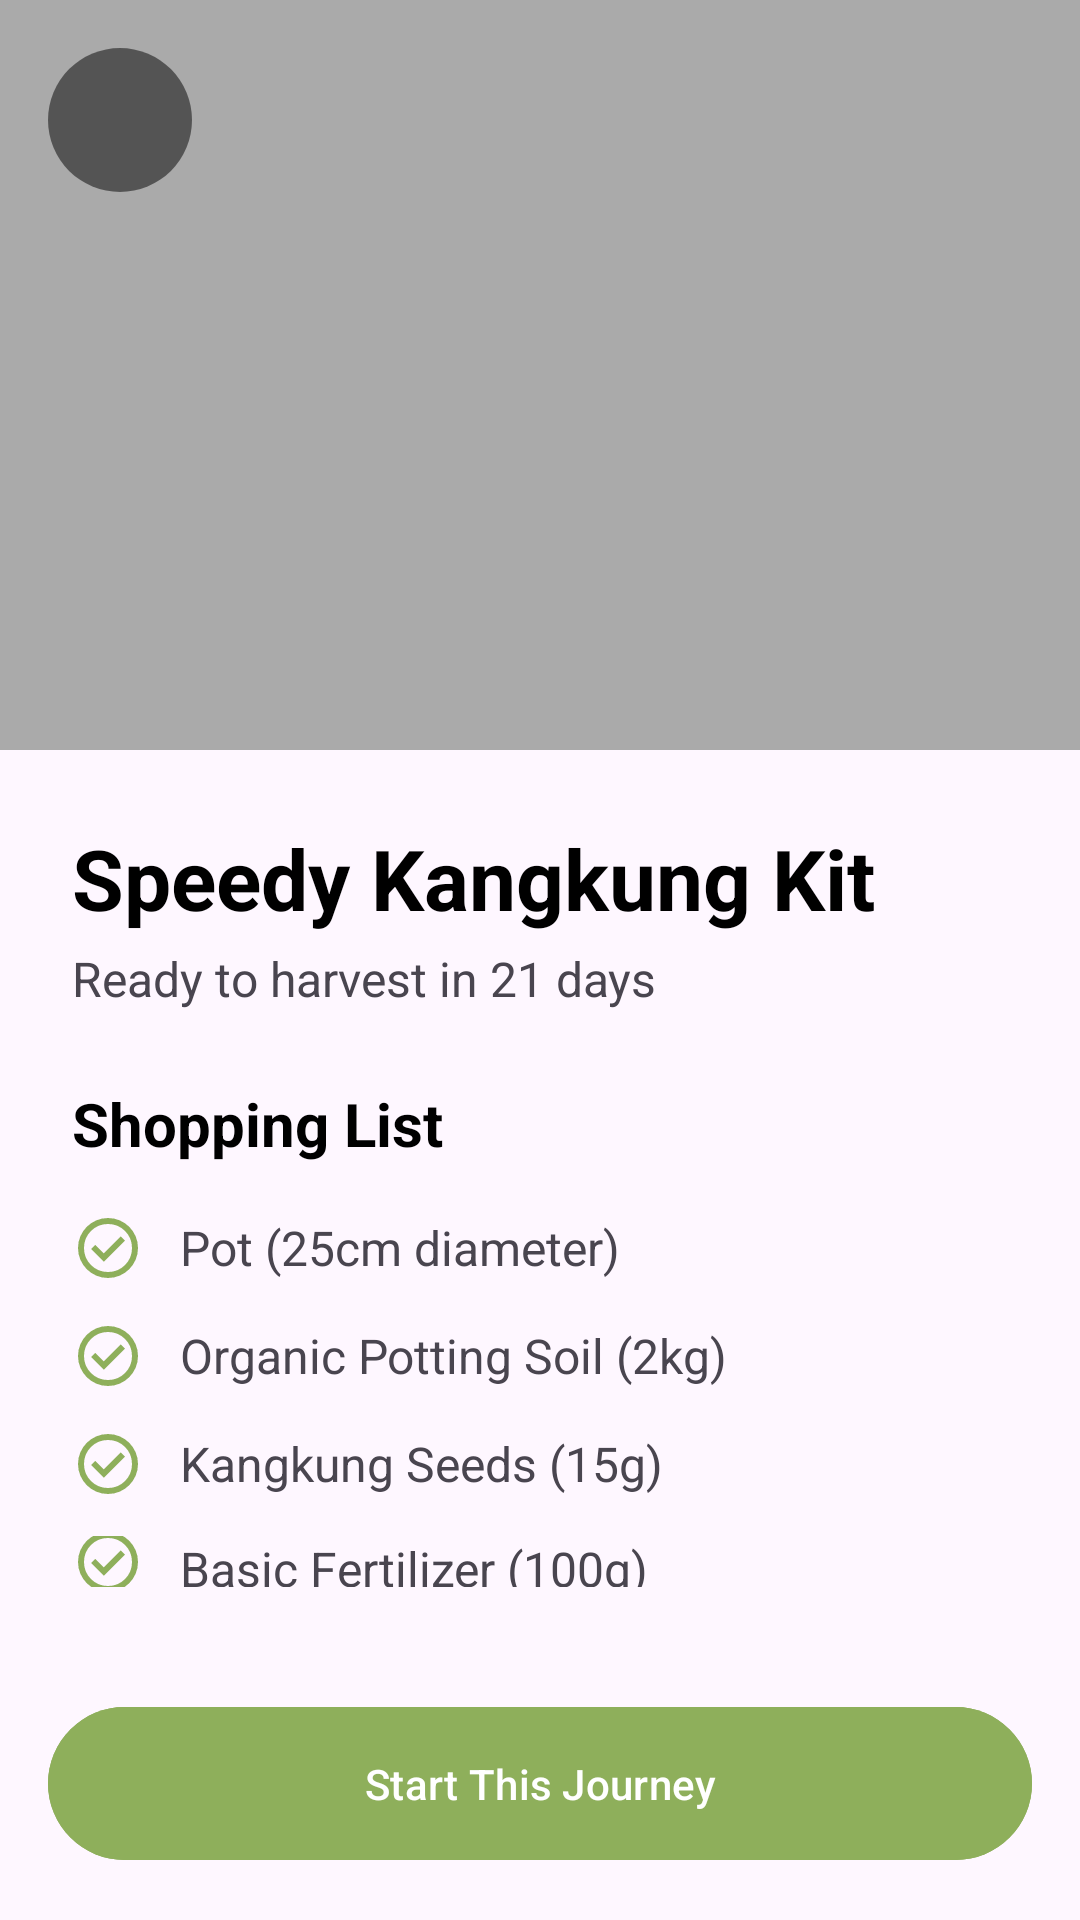

Write the Android layout XML for this screen, with the resource values it uses.
<!-- AndroidManifest.xml: application theme Theme.RenCang -->
<!-- res/layout/activity_kit_detail.xml -->
<?xml version="1.0" encoding="utf-8"?>
<androidx.constraintlayout.widget.ConstraintLayout xmlns:android="http://schemas.android.com/apk/res/android"
    xmlns:app="http://schemas.android.com/apk/res-auto"
    xmlns:tools="http://schemas.android.com/tools"
    android:layout_width="match_parent"
    android:layout_height="match_parent"
    tools:context=".KitDetailActivity">

    <ImageView
        android:id="@+id/iv_header_image"
        android:layout_width="0dp"
        android:layout_height="250dp"
        android:scaleType="centerCrop"
        android:src="@android:color/darker_gray"
        app:layout_constraintEnd_toEndOf="parent"
        app:layout_constraintStart_toStartOf="parent"
        app:layout_constraintTop_toTopOf="parent"
        android:contentDescription="Header image for the kit" />

    <ImageButton
        android:id="@+id/btn_back"
        android:layout_width="48dp"
        android:layout_height="48dp"
        android:layout_marginStart="16dp"
        android:layout_marginTop="16dp"
        android:background="@drawable/button_background_circle"
        android:src="@drawable/ic_arrow_back"
        app:layout_constraintStart_toStartOf="parent"
        app:layout_constraintTop_toTopOf="parent"
        android:contentDescription="Back button"
        app:tint="@android:color/white"/>

    <LinearLayout
        android:id="@+id/ll_details"
        android:layout_width="0dp"
        android:layout_height="0dp"
        android:orientation="vertical"
        android:padding="24dp"
        app:layout_constraintTop_toBottomOf="@id/iv_header_image"
        app:layout_constraintBottom_toTopOf="@id/btn_start_journey"
        app:layout_constraintStart_toStartOf="parent"
        app:layout_constraintEnd_toEndOf="parent"
        android:gravity="top">

        <TextView
            android:id="@+id/tv_kit_name"
            android:layout_width="wrap_content"
            android:layout_height="wrap_content"
            android:text="Speedy Kangkung Kit"
            android:textSize="28sp"
            android:textStyle="bold"
            android:textColor="@android:color/black" />

        <TextView
            android:id="@+id/tv_harvest_time"
            android:layout_width="wrap_content"
            android:layout_height="wrap_content"
            android:text="Ready to harvest in 21 days"
            android:textSize="16sp"
            android:layout_marginTop="4dp"/>

        <TextView
            android:id="@+id/tv_shopping_list_title"
            android:layout_width="wrap_content"
            android:layout_height="wrap_content"
            android:text="Shopping List"
            android:textSize="20sp"
            android:textStyle="bold"
            android:textColor="@android:color/black"
            android:layout_marginTop="24dp" />

        <LinearLayout
            android:layout_width="match_parent"
            android:layout_height="wrap_content"
            android:orientation="vertical"
            android:layout_marginTop="16dp">

            <TextView
                android:layout_width="wrap_content"
                android:layout_height="wrap_content"
                android:text="Pot (25cm diameter)"
                android:drawableLeft="@drawable/ic_checkmark"
                android:drawablePadding="12dp"
                android:gravity="center_vertical"
                android:textSize="16sp"
                android:layout_marginBottom="12dp"/>
            <TextView
                android:layout_width="wrap_content"
                android:layout_height="wrap_content"
                android:text="Organic Potting Soil (2kg)"
                android:drawableLeft="@drawable/ic_checkmark"
                android:drawablePadding="12dp"
                android:gravity="center_vertical"
                android:textSize="16sp"
                android:layout_marginBottom="12dp"/>
            <TextView
                android:layout_width="wrap_content"
                android:layout_height="wrap_content"
                android:text="Kangkung Seeds (15g)"
                android:drawableLeft="@drawable/ic_checkmark"
                android:drawablePadding="12dp"
                android:gravity="center_vertical"
                android:textSize="16sp"
                android:layout_marginBottom="12dp"/>
            <TextView
                android:layout_width="wrap_content"
                android:layout_height="wrap_content"
                android:text="Basic Fertilizer (100g)"
                android:drawableLeft="@drawable/ic_checkmark"
                android:drawablePadding="12dp"
                android:gravity="center_vertical"
                android:textSize="16sp"
                android:layout_marginBottom="12dp"/>
            <TextView
                android:layout_width="wrap_content"
                android:layout_height="wrap_content"
                android:text="Water Spray Bottle"
                android:drawableLeft="@drawable/ic_checkmark"
                android:drawablePadding="12dp"
                android:gravity="center_vertical"
                android:textSize="16sp"/>
        </LinearLayout>
    </LinearLayout>

    <com.google.android.material.button.MaterialButton
        android:id="@+id/btn_start_journey"
        android:layout_width="0dp"
        android:layout_height="wrap_content"
        android:text="Start This Journey"
        android:padding="16dp"
        android:layout_margin="16dp"
        app:cornerRadius="28dp"
        app:layout_constraintBottom_toBottomOf="parent"
        app:layout_constraintStart_toStartOf="parent"
        app:layout_constraintEnd_toEndOf="parent"
        android:backgroundTint="@color/dark_green"/>

</androidx.constraintlayout.widget.ConstraintLayout>
<!-- resources referenced by this layout -->
<resources>
  <color name="dark_green">#8EAF5B</color>
  <!-- drawable button_background_circle (drawable) -->
  <?xml version="1.0" encoding="utf-8"?>
  <shape xmlns:android="http://schemas.android.com/apk/res/android"
      android:shape="oval">
      <solid android:color="#80000000" /> 
  </shape>
  <!-- drawable ic_checkmark (drawable) -->
  <vector xmlns:android="http://schemas.android.com/apk/res/android" android:height="24dp" android:tint="#8EAF5B" android:viewportHeight="960" android:viewportWidth="960" android:width="24dp">
        
      <path android:fillColor="@android:color/white" android:pathData="M424,664L706,382L650,326L424,552L310,438L254,494L424,664ZM480,880Q397,880 324,848.5Q251,817 197,763Q143,709 111.5,636Q80,563 80,480Q80,397 111.5,324Q143,251 197,197Q251,143 324,111.5Q397,80 480,80Q563,80 636,111.5Q709,143 763,197Q817,251 848.5,324Q880,397 880,480Q880,563 848.5,636Q817,709 763,763Q709,817 636,848.5Q563,880 480,880ZM480,800Q614,800 707,707Q800,614 800,480Q800,346 707,253Q614,160 480,160Q346,160 253,253Q160,346 160,480Q160,614 253,707Q346,800 480,800ZM480,480Q480,480 480,480Q480,480 480,480Q480,480 480,480Q480,480 480,480Q480,480 480,480Q480,480 480,480Q480,480 480,480Q480,480 480,480Z"/>
      
  </vector>
  <style name="Theme.RenCang" parent="Base.Theme.RenCang" />
  <style name="Base.Theme.RenCang" parent="Theme.Material3.DayNight.NoActionBar">
          
          
      </style>
</resources>
